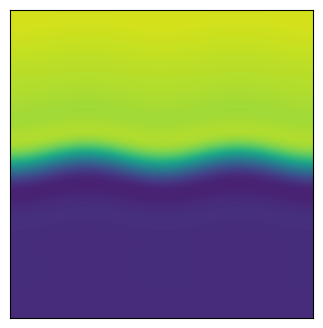

Write the Python code that produced this figure. (Note: this script raises an exception after producing the figure.)
# %%
import matplotlib.pyplot as plt
import numpy as np
from tqdm import tqdm 
"""
Create Your Own Finite Volume Fluid Simulation (With Python) Part 2: 
Boundary Conditions and Source Terms
Philip Mocz (2021), @PMocz

Simulate the Raleigh-Taylor Instability with the Finite Volume Method. 
Demonstrates gravity source term and Reflecting boundary condition

"""


def getConserved( rho, vx, vy, P, gamma, vol ):
	"""
    Calculate the conserved variable from the primitive
	rho      is matrix of cell densities
	vx       is matrix of cell x-velocity
	vy       is matrix of cell y-velocity
	P        is matrix of cell pressures
	gamma    is ideal gas gamma
	vol      is cell volume
	Mass     is matrix of mass in cells
	Momx     is matrix of x-momentum in cells
	Momy     is matrix of y-momentum in cells
	Energy   is matrix of energy in cells
	"""
	Mass   = rho * vol
	Momx   = rho * vx * vol
	Momy   = rho * vy * vol
	Energy = (P/(gamma-1) + 0.5*rho*(vx**2+vy**2))*vol
	
	return Mass, Momx, Momy, Energy


def getPrimitive( Mass, Momx, Momy, Energy, gamma, vol ):
	"""
    Calculate the primitive variable from the conservative
	Mass     is matrix of mass in cells
	Momx     is matrix of x-momentum in cells
	Momy     is matrix of y-momentum in cells
	Energy   is matrix of energy in cells
	gamma    is ideal gas gamma
	vol      is cell volume
	rho      is matrix of cell densities
	vx       is matrix of cell x-velocity
	vy       is matrix of cell y-velocity
	P        is matrix of cell pressures
	"""
	rho = Mass / vol
	vx  = Momx / rho / vol
	vy  = Momy / rho / vol
	P   = (Energy/vol - 0.5*rho * (vx**2+vy**2)) * (gamma-1)
	
	rho, vx, vy, P = setGhostCells(rho, vx, vy, P)	
	
	return rho, vx, vy, P


def getGradient(f, dx):
	"""
    Calculate the gradients of a field
	f        is a matrix of the field
	dx       is the cell size
	f_dx     is a matrix of derivative of f in the x-direction
	f_dy     is a matrix of derivative of f in the y-direction
	"""
	# directions for np.roll() 
	R = -1   # right
	L = 1    # left
	
	f_dx = ( np.roll(f,R,axis=0) - np.roll(f,L,axis=0) ) / (2*dx)
	f_dy = ( np.roll(f,R,axis=1) - np.roll(f,L,axis=1) ) / (2*dx)
	
	f_dx, f_dy = setGhostGradients(f_dx, f_dy)
	
	return f_dx, f_dy


def slopeLimit(f, dx, f_dx, f_dy):
	"""
    Apply slope limiter to slopes
	f        is a matrix of the field
	dx       is the cell size
	f_dx     is a matrix of derivative of f in the x-direction
	f_dy     is a matrix of derivative of f in the y-direction
	"""
	# directions for np.roll() 
	R = -1   # right
	L = 1    # left
	
	f_dx = np.maximum(0., np.minimum(1., ( (f-np.roll(f,L,axis=0))/dx)/(f_dx + 1.0e-8*(f_dx==0)))) * f_dx
	f_dx = np.maximum(0., np.minimum(1., (-(f-np.roll(f,R,axis=0))/dx)/(f_dx + 1.0e-8*(f_dx==0)))) * f_dx
	f_dy = np.maximum(0., np.minimum(1., ( (f-np.roll(f,L,axis=1))/dx)/(f_dy + 1.0e-8*(f_dy==0)))) * f_dy
	f_dy = np.maximum(0., np.minimum(1., (-(f-np.roll(f,R,axis=1))/dx)/(f_dy + 1.0e-8*(f_dy==0)))) * f_dy
	
	return f_dx, f_dy


def extrapolateInSpaceToFace(f, f_dx, f_dy, dx):
	"""
    Calculate the gradients of a field
	f        is a matrix of the field
	f_dx     is a matrix of the field x-derivatives
	f_dy     is a matrix of the field y-derivatives
	dx       is the cell size
	f_XL     is a matrix of spatial-extrapolated values on `left' face along x-axis 
	f_XR     is a matrix of spatial-extrapolated values on `right' face along x-axis 
	f_YR     is a matrix of spatial-extrapolated values on `left' face along y-axis 
	f_YR     is a matrix of spatial-extrapolated values on `right' face along y-axis 
	"""
	# directions for np.roll() 
	R = -1   # right
	L = 1    # left
	
	f_XL = f - f_dx * dx/2
	f_XL = np.roll(f_XL,R,axis=0)
	f_XR = f + f_dx * dx/2
	
	f_YL = f - f_dy * dx/2
	f_YL = np.roll(f_YL,R,axis=1)
	f_YR = f + f_dy * dx/2
	
	return f_XL, f_XR, f_YL, f_YR
	

def applyFluxes(F, flux_F_X, flux_F_Y, dx, dt):
	"""
    Apply fluxes to conserved variables
	F        is a matrix of the conserved variable field
	flux_F_X is a matrix of the x-dir fluxes
	flux_F_Y is a matrix of the y-dir fluxes
	dx       is the cell size
	dt       is the timestep
	"""
	# directions for np.roll() 
	R = -1   # right
	L = 1    # left
	
	# update solution
	F += - dt * dx * flux_F_X
	F +=   dt * dx * np.roll(flux_F_X,L,axis=0)
	F += - dt * dx * flux_F_Y
	F +=   dt * dx * np.roll(flux_F_Y,L,axis=1)
	
	return F


def getFlux(rho_L, rho_R, vx_L, vx_R, vy_L, vy_R, P_L, P_R, gamma):
	"""
    Calculate fluxed between 2 states with local Lax-Friedrichs/Rusanov rule 
	rho_L        is a matrix of left-state  density
	rho_R        is a matrix of right-state density
	vx_L         is a matrix of left-state  x-velocity
	vx_R         is a matrix of right-state x-velocity
	vy_L         is a matrix of left-state  y-velocity
	vy_R         is a matrix of right-state y-velocity
	P_L          is a matrix of left-state  pressure
	P_R          is a matrix of right-state pressure
	gamma        is the ideal gas gamma
	flux_Mass    is the matrix of mass fluxes
	flux_Momx    is the matrix of x-momentum fluxes
	flux_Momy    is the matrix of y-momentum fluxes
	flux_Energy  is the matrix of energy fluxes
	"""
	
	# left and right energies
	en_L = P_L/(gamma-1)+0.5*rho_L * (vx_L**2+vy_L**2)
	en_R = P_R/(gamma-1)+0.5*rho_R * (vx_R**2+vy_R**2)

	# compute star (averaged) states
	rho_star  = 0.5*(rho_L + rho_R)
	momx_star = 0.5*(rho_L * vx_L + rho_R * vx_R)
	momy_star = 0.5*(rho_L * vy_L + rho_R * vy_R)
	en_star   = 0.5*(en_L + en_R)
	
	P_star = (gamma-1)*(en_star-0.5*(momx_star**2+momy_star**2)/rho_star)
	
	# compute fluxes (local Lax-Friedrichs/Rusanov)
	flux_Mass   = momx_star
	flux_Momx   = momx_star**2/rho_star + P_star
	flux_Momy   = momx_star * momy_star/rho_star
	flux_Energy = (en_star+P_star) * momx_star/rho_star
	
	# find wavespeeds
	C_L = np.sqrt(gamma*P_L/rho_L) + np.abs(vx_L)
	C_R = np.sqrt(gamma*P_R/rho_R) + np.abs(vx_R)
	C = np.maximum( C_L, C_R )
	
	# add stabilizing diffusive term
	flux_Mass   -= C * 0.5 * (rho_L - rho_R)
	flux_Momx   -= C * 0.5 * (rho_L * vx_L - rho_R * vx_R)
	flux_Momy   -= C * 0.5 * (rho_L * vy_L - rho_R * vy_R)
	flux_Energy -= C * 0.5 * ( en_L - en_R )

	return flux_Mass, flux_Momx, flux_Momy, flux_Energy

def addGhostCells( rho, vx, vy, P ):
	"""
    Add ghost cells to the top and bottom
	rho      is matrix of cell densities
	vx       is matrix of cell x-velocity
	vy       is matrix of cell y-velocity
	P        is matrix of cell pressures
	"""
	rho = np.hstack((rho[:,0:1], rho, rho[:,-1:]))
	vx  = np.hstack(( vx[:,0:1],  vx,  vx[:,-1:]))
	vy  = np.hstack(( vy[:,0:1],  vy,  vy[:,-1:]))
	P   = np.hstack((  P[:,0:1],   P,   P[:,-1:]))
	
	return rho, vx, vy, P
	
def setGhostCells( rho, vx, vy, P ):
	"""
    Set ghost cells at the top and bottom
	rho      is matrix of cell densities
	vx       is matrix of cell x-velocity
	vy       is matrix of cell y-velocity
	P        is matrix of cell pressures
	"""
	
	rho[:,0]  = rho[:,1]
	vx[:,0]   =  vx[:,1]
	vy[:,0]   = -vy[:,1]
	P[:,0]    =   P[:,1]
	
	rho[:,-1] = rho[:,-2]
	vx[:,-1]  =  vx[:,-2]
	vy[:,-1]  = -vy[:,-2]
	P[:,-1]   =   P[:,-2]
	
	return rho, vx, vy, P
	
def setGhostGradients( f_dx, f_dy ):
	"""
    Set ghost cell y-gradients at the top and bottom to be reflections
	f_dx     is a matrix of derivative of f in the x-direction
	f_dy     is a matrix of derivative of f in the y-direction
	"""
	
	f_dy[:,0]  = -f_dy[:,1]  
	f_dy[:,-1] = -f_dy[:,-2] 
	
	return f_dx, f_dy

def addSourceTerm( Mass, Momx, Momy, Energy, g, dt ):
	"""
    Add gravitational source term to conservative variables
	Mass     is matrix of mass in cells
	Momx     is matrix of x-momentum in cells
	Momy     is matrix of y-momentum in cells
	Energy   is matrix of energy in cells
	g        is strength of gravity
	Y        is matrix of y positions of cells
	dt       is timestep to progress solution
	"""
	
	Energy += dt * Momy * g
	Momy += dt * Mass * g
	
	return Mass, Momx, Momy, Energy


def main(N, boxsizeX, boxsizeY, gamma, courant_fac, tStart, tEnd, tOut, useSlopeLimiting, plotRealTime):
	""" Finite Volume simulation """
	
	# Mesh
	dx = boxsizeX / N
	vol = dx**2
	xlin = np.linspace(0.5*dx, boxsizeX-0.5*dx, N)
	ylin = np.linspace(0.5*dx, boxsizeY-0.5*dx, N)
	Y, X = np.meshgrid( ylin, xlin )
	t=tStart
	
	# Generate Initial Conditions - heavy fluid on top of light, with perturbation
	g = -0.1  # gravity
	w0 = 0.0025
	P0 = 2.5
	rho = 1. + (Y > 1.5)
	vx = np.zeros(X.shape)
	vy = w0 * (1-np.cos(4*np.pi*X)) * (1-np.cos(4*np.pi*Y/3)) 
	P = P0 + g * (Y-1.5) * rho
	
	rho, vx, vy, P = addGhostCells(rho, vx, vy, P)

	# Get conserved variables
	Mass, Momx, Momy, Energy = getConserved( rho, vx, vy, P, gamma, vol )
	
	# prep figure
	fig = plt.figure(figsize=(4,4), dpi=80)
	outputCount = 1
	
	# Simulation Main Loop
		# Simulation Main Loop
	rhorho = []
	uu = []
	vv = []
	pp = []
	dtt= []
	while t < tEnd:
		
		# get Primitive variables
		rho, vx, vy, P = getPrimitive( Mass, Momx, Momy, Energy, gamma, vol )
		
		# get time step (CFL) = dx / max signal speed
		dt = courant_fac * np.min( dx / (np.sqrt( gamma*P/rho ) + np.sqrt(vx**2+vy**2)) )
		dt = 0.0015
		dtt.append(dt)
		
		plotThisTurn = False
		if t + dt > outputCount*tOut:
			dt = outputCount*tOut - t
			plotThisTurn = True
		
		# Add Source (half-step)
		Mass, Momx, Momy, Energy = addSourceTerm( Mass, Momx, Momy, Energy, g, dt/2 )

		# get Primitive variables
		rho, vx, vy, P = getPrimitive( Mass, Momx, Momy, Energy, gamma, vol )	
		rhorho.append(rho.T), uu.append(vx.T), vv.append(vy.T), pp.append(P.T)

		# calculate gradients
		rho_dx, rho_dy = getGradient(rho, dx)
		vx_dx,  vx_dy  = getGradient(vx,  dx)
		vy_dx,  vy_dy  = getGradient(vy,  dx)
		P_dx,   P_dy   = getGradient(P,   dx)
		
		# slope limit gradients
		if useSlopeLimiting:
			rho_dx, rho_dy = slopeLimit(rho, dx, rho_dx, rho_dy)
			vx_dx,  vx_dy  = slopeLimit(vx , dx, vx_dx,  vx_dy )
			vy_dx,  vy_dy  = slopeLimit(vy , dx, vy_dx,  vy_dy )
			P_dx,   P_dy   = slopeLimit(P  , dx, P_dx,   P_dy  )
		
		# extrapolate half-step in time
		rho_prime = rho - 0.5*dt * ( vx * rho_dx + rho * vx_dx + vy * rho_dy + rho * vy_dy)
		vx_prime  = vx  - 0.5*dt * ( vx * vx_dx + vy * vx_dy + (1/rho) * P_dx )
		vy_prime  = vy  - 0.5*dt * ( vx * vy_dx + vy * vy_dy + (1/rho) * P_dy )
		P_prime   = P   - 0.5*dt * ( gamma*P * (vx_dx + vy_dy)  + vx * P_dx + vy * P_dy )
		
		# extrapolate in space to face centers
		rho_XL, rho_XR, rho_YL, rho_YR = extrapolateInSpaceToFace(rho_prime, rho_dx, rho_dy, dx)
		vx_XL,  vx_XR,  vx_YL,  vx_YR  = extrapolateInSpaceToFace(vx_prime,  vx_dx,  vx_dy,  dx)
		vy_XL,  vy_XR,  vy_YL,  vy_YR  = extrapolateInSpaceToFace(vy_prime,  vy_dx,  vy_dy,  dx)
		P_XL,   P_XR,   P_YL,   P_YR   = extrapolateInSpaceToFace(P_prime,   P_dx,   P_dy,   dx)
		
		# compute fluxes (local Lax-Friedrichs/Rusanov)
		flux_Mass_X, flux_Momx_X, flux_Momy_X, flux_Energy_X = getFlux(rho_XL, rho_XR, vx_XL, vx_XR, vy_XL, vy_XR, P_XL, P_XR, gamma)
		flux_Mass_Y, flux_Momy_Y, flux_Momx_Y, flux_Energy_Y = getFlux(rho_YL, rho_YR, vy_YL, vy_YR, vx_YL, vx_YR, P_YL, P_YR, gamma)
				
		# update solution
		Mass   = applyFluxes(Mass, flux_Mass_X, flux_Mass_Y, dx, dt)
		Momx   = applyFluxes(Momx, flux_Momx_X, flux_Momx_Y, dx, dt)
		Momy   = applyFluxes(Momy, flux_Momy_X, flux_Momy_Y, dx, dt)
		Energy = applyFluxes(Energy, flux_Energy_X, flux_Energy_Y, dx, dt)
		
		# Add Source (half-step)
		Mass, Momx, Momy, Energy = addSourceTerm( Mass, Momx, Momy, Energy, g, dt/2 )
		
		# update time
		t += dt
		
		# plot in real time - color 1/2 particles blue, other half red
		if (plotRealTime and plotThisTurn) or (t >= tEnd):
			plt.cla()
			plt.imshow(rho.T)
			plt.clim(0.8, 2.2)
			ax = plt.gca()
			ax.invert_yaxis()
			ax.get_xaxis().set_visible(False)
			ax.get_yaxis().set_visible(False)	
			ax.set_aspect('equal')	
			plt.pause(0.001)
			outputCount += 1
			
	

	return np.asarray(rhorho), np.asarray(uu),  np.asarray(vv), np.asarray(pp), dx, dtt



if __name__== "__main__":

#Example Usage 
# Simulation parameters

    N                      = 128 # resolution N x N
    boxsizeX               = 1.0
    boxsizeY               = 3.0
    gamma                  = 1.4 # ideal gas gamma
    courant_fac            = 0.4
    tStart                 = 0
    tEnd                   = 15
    tOut                   = 1.0 # draw frequency
    useSlopeLimiting       = False
    plotRealTime = True # switch on for plotting as the simulation goes along
	
    rho, uu, vv, pp, dx, dtt = main(N, boxsizeX, boxsizeY, gamma, courant_fac, tStart, tEnd, tOut, useSlopeLimiting, plotRealTime)
    dt = dtt[0]*tOut

 # %% 
